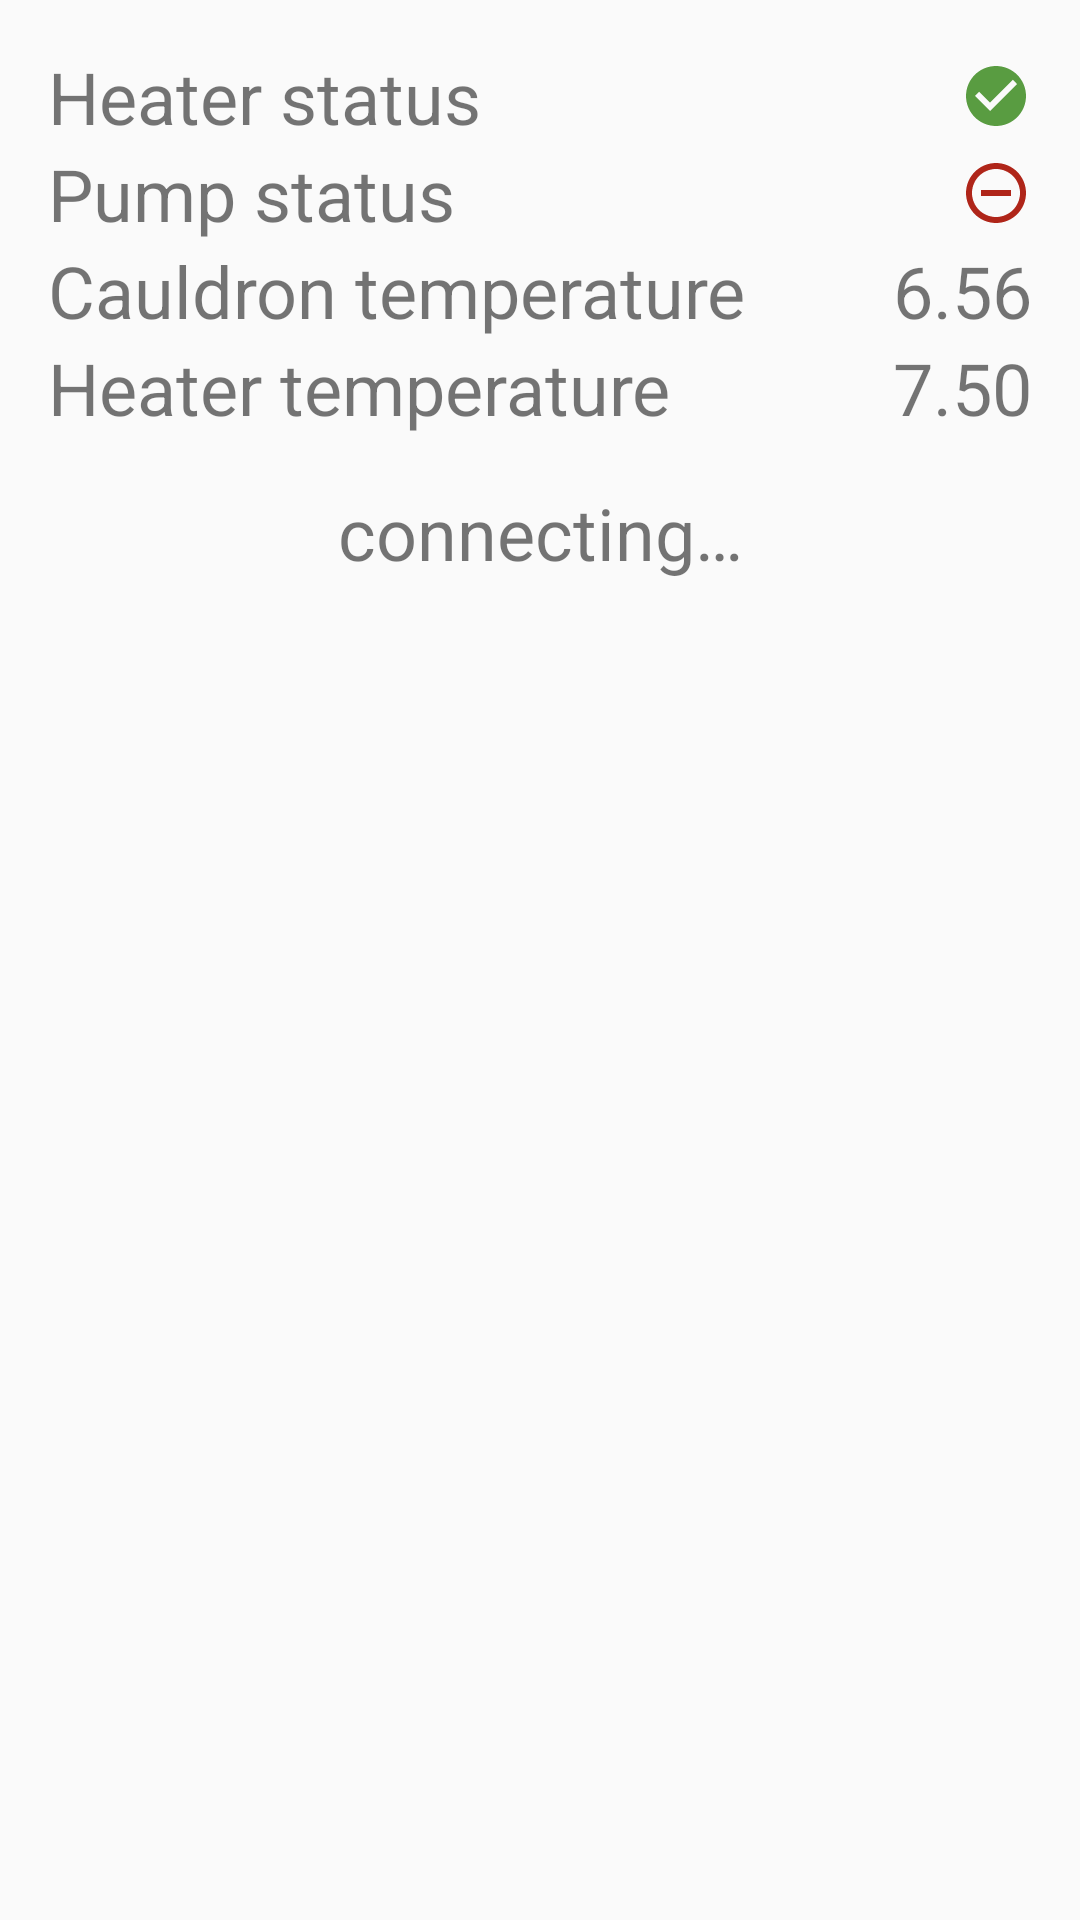

Produce the Android XML layout that renders to this screen, including the resource entries it uses.
<!-- AndroidManifest.xml: application theme AppTheme -->
<!-- res/layout/fragment_slideshow.xml -->
<?xml version="1.0" encoding="utf-8"?>
<androidx.constraintlayout.widget.ConstraintLayout xmlns:android="http://schemas.android.com/apk/res/android"
    xmlns:app="http://schemas.android.com/apk/res-auto"
    xmlns:tools="http://schemas.android.com/tools"
    android:layout_width="match_parent"
    android:layout_height="match_parent"
    android:padding="16dp"
    tools:context=".ui.slideshow.SlideshowFragment">

    <TextView
        android:id="@+id/textFragmentSlideshowHeater"
        style="@style/FragmentSlideshowTextStyle"
        android:layout_width="match_parent"
        android:layout_height="wrap_content"
        android:layout_weight="1"
        android:text="@string/heater_status"

        app:drawableEndCompat="@drawable/ic_baseline_check_circle_24"
        app:layout_constraintStart_toStartOf="parent"
        app:layout_constraintTop_toTopOf="parent" />


    <TextView
        android:id="@+id/textFragmentSlideshowPump"
        style="@style/FragmentSlideshowTextStyle"
        android:layout_width="match_parent"
        android:layout_height="wrap_content"
        android:layout_weight="1"
        android:text="@string/pump_status"

        app:drawableEndCompat="@drawable/ic_baseline_remove_circle_outline_24"
        app:layout_constraintStart_toStartOf="parent"
        app:layout_constraintTop_toBottomOf="@+id/textFragmentSlideshowHeater" />


    <LinearLayout
        android:id="@+id/layoutFragmentSlideshowCauldronTemp"
        android:layout_width="match_parent"
        android:layout_height="wrap_content"
        app:layout_constraintStart_toStartOf="parent"
        app:layout_constraintTop_toBottomOf="@+id/textFragmentSlideshowPump">

        <TextView
            style="@style/FragmentSlideshowTextStyle"
            android:layout_width="0dp"
            android:layout_height="wrap_content"
            android:layout_weight="1"
            android:text="@string/cauldron_text" />

        <TextView
            android:id="@+id/textFragmentSlideshowCauldronTemp"
            style="@style/FragmentSlideshowTextStyle"
            android:layout_width="wrap_content"
            android:layout_height="wrap_content"
            android:layout_gravity="end"
            android:text="@string/cauldron_text_temp" />
    </LinearLayout>

    <LinearLayout
        android:id="@+id/layoutFragmentSlideshowHeaterTemp"
        android:layout_width="match_parent"
        android:layout_height="wrap_content"
        app:layout_constraintStart_toStartOf="parent"
        app:layout_constraintTop_toBottomOf="@+id/layoutFragmentSlideshowCauldronTemp">

        <TextView
            style="@style/FragmentSlideshowTextStyle"
            android:layout_width="0dp"
            android:layout_height="wrap_content"
            android:layout_weight="1"
            android:text="@string/heater_text" />

        <TextView
            android:id="@+id/textFragmentSlideshowHeaterTemp"
            style="@style/FragmentSlideshowTextStyle"
            android:layout_width="wrap_content"
            android:layout_height="wrap_content"
            android:layout_gravity="end"
            android:text="@string/heater_text_temp" />
    </LinearLayout>

    <TextView
        android:id="@+id/textFragmentSlideshowLastUpdate"
        style="@style/FragmentSlideshowTextStyle"
        android:layout_width="match_parent"
        android:layout_height="wrap_content"
        android:layout_marginTop="16dp"
        android:gravity="center"
        android:text="@string/textFragmentSlideshowLastUpdate"
        app:layout_constraintTop_toBottomOf="@+id/layoutFragmentSlideshowHeaterTemp" />
</androidx.constraintlayout.widget.ConstraintLayout>
<!-- resources referenced by this layout -->
<resources>
  <!-- drawable ic_baseline_check_circle_24 (drawable) -->
  <vector android:height="24dp" android:tint="#599C41"
      android:viewportHeight="24" android:viewportWidth="24"
      android:width="24dp" xmlns:android="http://schemas.android.com/apk/res/android">
      <path android:fillColor="@android:color/white" android:pathData="M12,2C6.48,2 2,6.48 2,12s4.48,10 10,10 10,-4.48 10,-10S17.52,2 12,2zM10,17l-5,-5 1.41,-1.41L10,14.17l7.59,-7.59L19,8l-9,9z"/>
  </vector>
  <!-- drawable ic_baseline_remove_circle_outline_24 (drawable) -->
  <vector android:height="24dp" android:tint="#AF2519"
      android:viewportHeight="24" android:viewportWidth="24"
      android:width="24dp" xmlns:android="http://schemas.android.com/apk/res/android">
      <path android:fillColor="@android:color/white" android:pathData="M7,11v2h10v-2L7,11zM12,2C6.48,2 2,6.48 2,12s4.48,10 10,10 10,-4.48 10,-10S17.52,2 12,2zM12,20c-4.41,0 -8,-3.59 -8,-8s3.59,-8 8,-8 8,3.59 8,8 -3.59,8 -8,8z"/>
  </vector>
  <string name="cauldron_text">Cauldron temperature</string>
  <string name="cauldron_text_temp">6.56</string>
  <string name="heater_status">Heater status</string>
  <string name="heater_text">Heater temperature</string>
  <string name="heater_text_temp">7.50</string>
  <string name="pump_status">Pump status</string>
  <string name="textFragmentSlideshowLastUpdate">connecting…</string>
  <style name="FragmentSlideshowTextStyle">
          <item name="android:textSize">24sp</item>
      </style>
  <style name="AppTheme" parent="Theme.AppCompat.Light.NoActionBar">
          <item name="colorPrimary">@color/colorPrimary</item>
          <item name="colorPrimaryDark">@color/colorPrimaryDark</item>
          <item name="colorAccent">@color/colorAccent</item>
      </style>
  <!-- not gathered from this repository: default colours our renderer supplied (Android Studio template values) -->
  <color name="colorPrimary">#FF6200EE</color>
  <color name="colorPrimaryDark">#FF3700B3</color>
  <color name="colorAccent">#FF03DAC5</color>
</resources>
